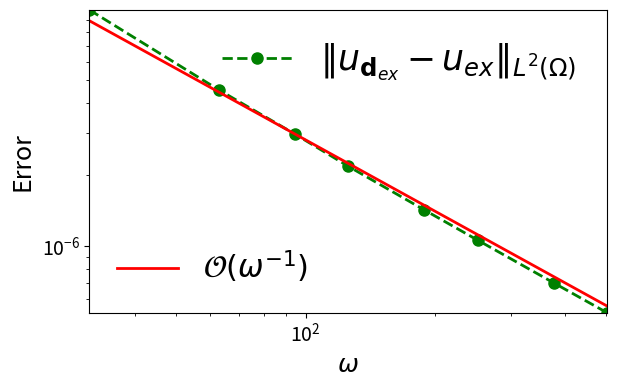

This figure's Python source:
import numpy as np
import math

omega = np.array([31.4159265358979,
62.8318530717959,
94.2477796076938,
125.663706143592,
188.495559215388,
251.327412287183,
376.991118430775,
502.654824574367])


ERayFEM_solu_err = np.array([9.91759008975895e-06,
4.55860969355428e-06,
2.97401903433026e-06,
2.16959724330724e-06,
1.42234451363623e-06,
1.05819207683400e-06,
7.00059070412104e-07,
5.22658917351204e-07])


import matplotlib.pyplot as plt

golden = 1.61803398875
width = 6
height = width/golden



fig = plt.figure(figsize=(width, height))


p1, = plt.loglog(omega, ERayFEM_solu_err, label=r'$\Vert u_{\mathbf{d}_{ex}} - u_{ex}\Vert_{L^2(\Omega)}$',
           color='g', linewidth=2, linestyle='--', marker='o', markersize=8.0, zorder=2)

p2, = plt.loglog(omega, ERayFEM_solu_err[0]*0.9/(omega/(omega[0])), label=r'$\mathcal{O}(\omega^{-1})$', color='r', linewidth=2, linestyle='solid', markersize=8.0, zorder=2)


first_legend = plt.legend(handles=[p1], loc=1, ncol=1, frameon=False, fontsize=25)
ax = plt.gca().add_artist(first_legend)
plt.legend(handles=[p2], loc=3, ncol=1, frameon=False, fontsize=22)


# plt.loglog(N_x**2, N_x**2 / 4.0e4, label=r' ', color='white', linewidth=0.0)

# plt.legend(loc=0, ncol=1, frameon=False, fontsize=20)

# plt.title('Exact Ray-FEM',fontsize=20)

plt.xlabel(r'$\omega$', fontsize=18)
plt.ylabel(r'Error', fontsize=18)

plt.gca().tick_params(labelsize=14)

plt.autoscale(True, 'both', True)
plt.tight_layout(pad=0.1)

fig.savefig('ex2_Exact_Ray_FEM_solu_err_plot.pdf')
plt.show()

plt.close('all')
